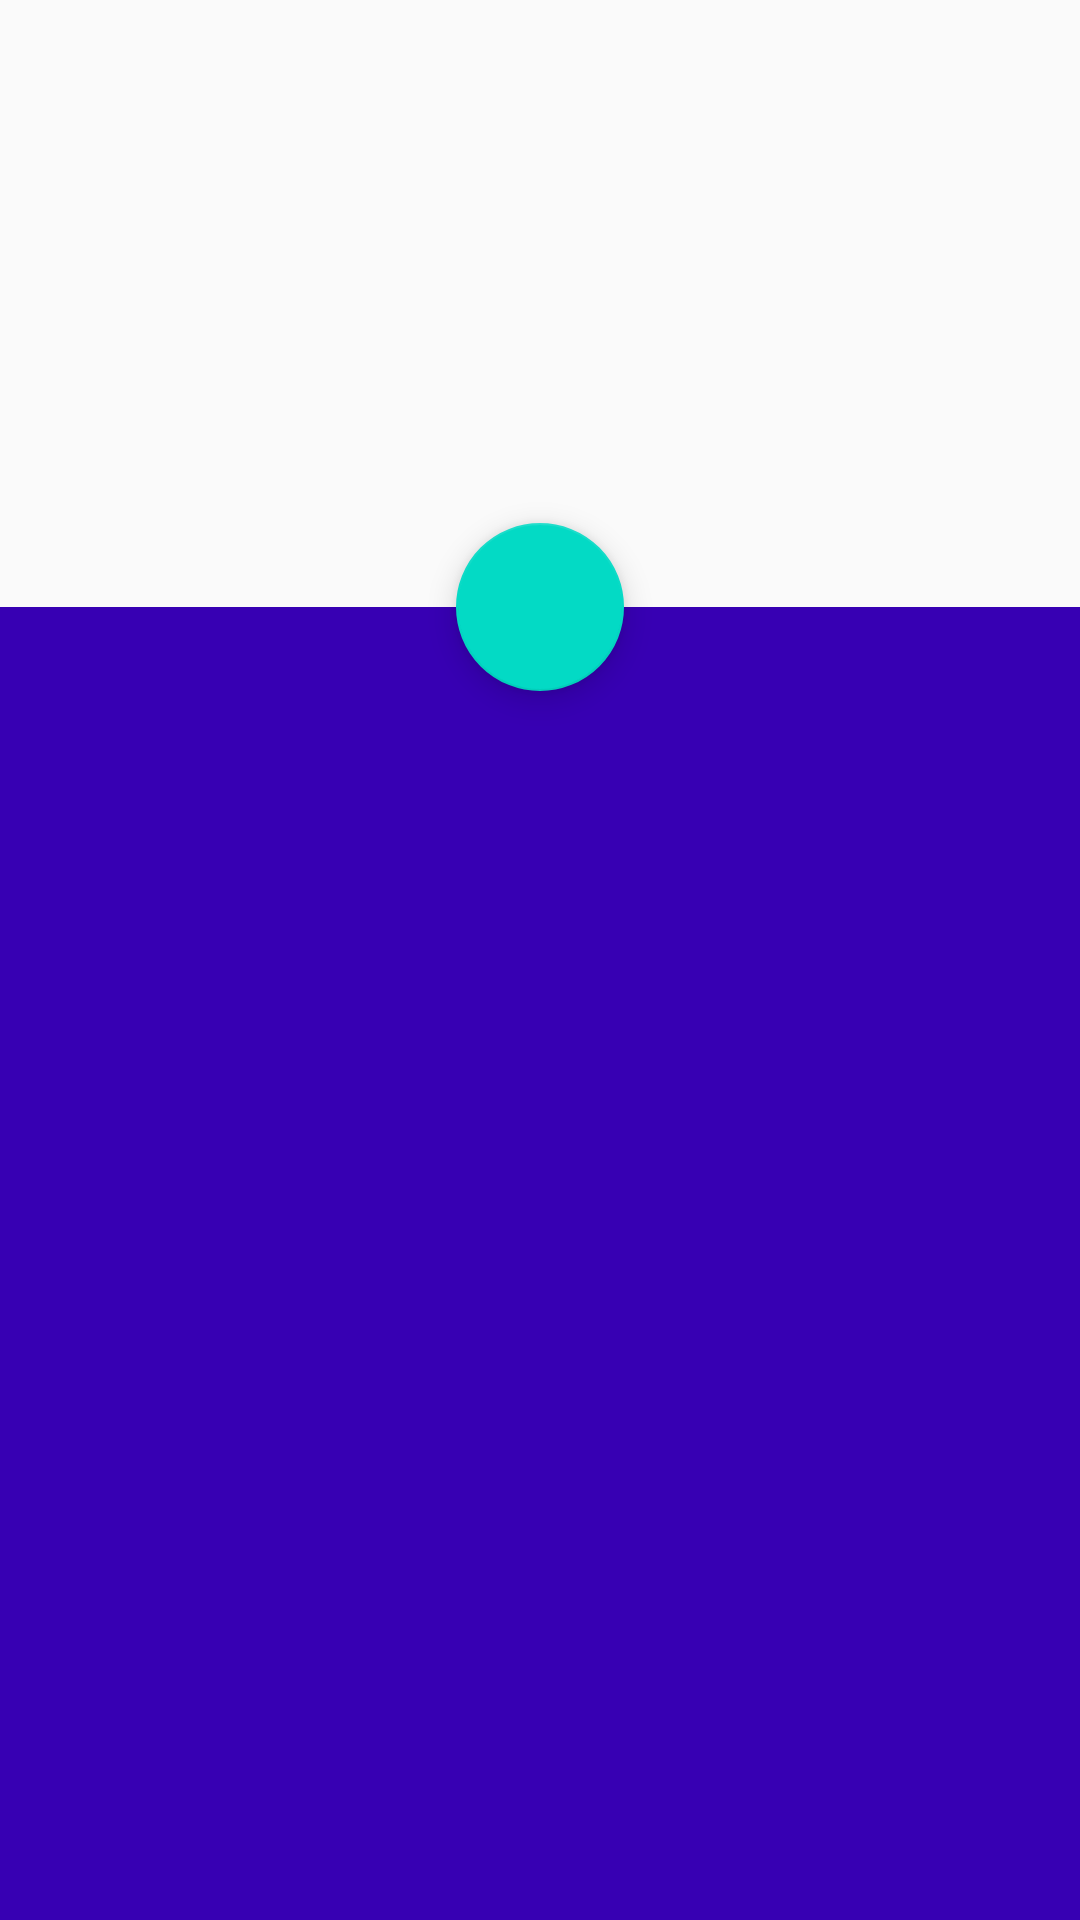

Write the Android layout XML for this screen, with the resource values it uses.
<!-- AndroidManifest.xml: application theme AppTheme -->
<!-- res/layout/activity_anchor.xml -->
<?xml version="1.0" encoding="utf-8"?>
<android.support.design.widget.CoordinatorLayout xmlns:android="http://schemas.android.com/apk/res/android"
    xmlns:app="http://schemas.android.com/apk/res-auto"
    android:layout_width="match_parent"
    android:layout_height="match_parent">

    <FrameLayout
        android:id="@+id/frame_layout"
        android:layout_width="match_parent"
        android:layout_height="match_parent"
        android:background="@color/colorPrimaryDark"
        app:layout_behavior="@string/bottom_sheet_behavior">

        <ImageView
            android:id="@+id/icon"
            android:layout_width="wrap_content"
            android:layout_height="wrap_content"
            android:layout_gravity="center_horizontal"
            android:src="@mipmap/ic_launcher" />

        <ImageView
            android:layout_width="wrap_content"
            android:layout_height="wrap_content"
            android:layout_gravity="center_horizontal|bottom"
            android:src="@mipmap/ic_launcher" />
    </FrameLayout>

    <android.support.design.widget.FloatingActionButton
        android:layout_width="wrap_content"
        android:layout_height="wrap_content"
        android:layout_margin="16dp"
        app:layout_anchor="@id/icon"
        app:layout_anchorGravity="right" />
</android.support.design.widget.CoordinatorLayout>
<!-- resources referenced by this layout -->
<resources>
  <style name="AppTheme" parent="Theme.AppCompat.Light.DarkActionBar">
          
          <item name="colorPrimary">@color/colorPrimary</item>
          <item name="colorPrimaryDark">@color/colorPrimaryDark</item>
          <item name="colorAccent">@color/colorAccent</item>
      </style>
  <!-- not gathered from this repository: default colours our renderer supplied (Android Studio template values) -->
  <color name="colorPrimary">#FF6200EE</color>
  <color name="colorPrimaryDark">#FF3700B3</color>
  <color name="colorAccent">#FF03DAC5</color>
</resources>
